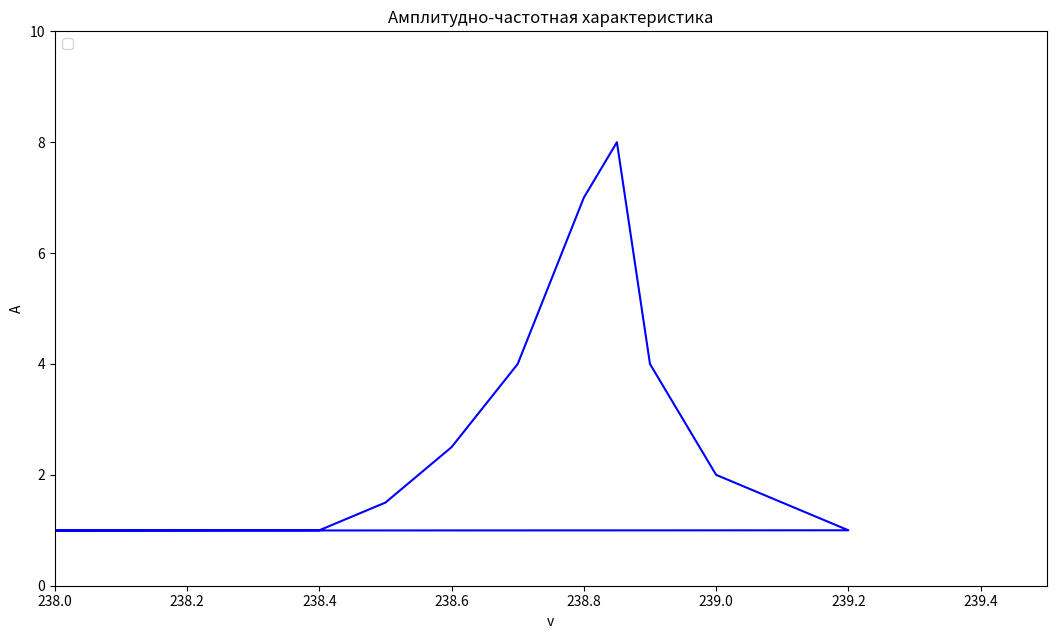

Write the Python code that produced this figure.
import matplotlib as mpl
import matplotlib.pyplot as plt
import math
def picture():
    dpi = 80
    fig = plt.figure(dpi = dpi, figsize = (1024 / dpi, 576 / dpi) )
    mpl.rcParams.update({'font.size': 10})

    
    x1 = [0]*13
    y1 = [0]*13
    
    
    x1[1], x1[2], x1[3], x1[4], x1[5], x1[6], x1[7], x1[8], x1[9], x1[10] = 238.4 , 238.5, 238.6, 238.7, 238.8, 238.85, 238.9, 239.0, 239.1, 239.2
    y1[1], y1[2], y1[3], y1[4], y1[5], y1[6], y1[7], y1[8], y1[9], y1[10] = 1, 1.5 , 2.5, 4, 7, 8, 4, 2, 1.5, 1
   

    plt.axis([238, 239.5, 0, 10])


    plt.title('Амплитудно-частотная характеристика')
    plt.xlabel('v')
    plt.ylabel('А')


    plt.plot(x1, y1, color = 'blue', linestyle = 'solid', label = '')
  

    plt.legend(loc = 'upper left')
    fig.savefig('task1.png')

picture()
